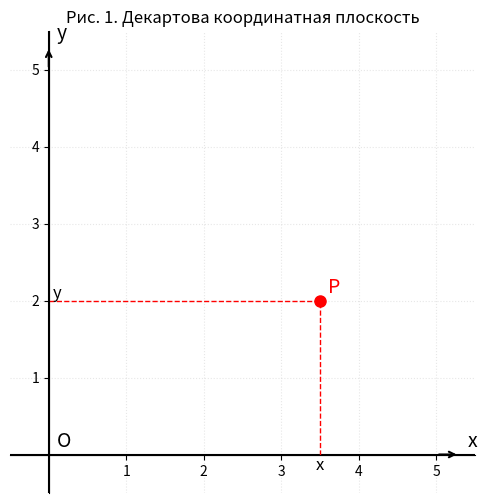

The matplotlib source for this figure: (Note: this script raises an exception after producing the figure.)
import matplotlib.pyplot as plt
import numpy as np

# Создаём фигуру и оси
fig, ax = plt.subplots(figsize=(6, 6))

# Задаём пределы осей
ax.set_xlim(-0.5, 5.5)
ax.set_ylim(-0.5, 5.5)

# Рисуем оси со стрелками
ax.axhline(0, color='black', linewidth=1.5)
ax.axvline(0, color='black', linewidth=1.5)

# Добавляем стрелки на концах осей
ax.annotate('', xy=(5.3, 0), xytext=(5, 0),
            arrowprops=dict(arrowstyle='->', lw=1.5))
ax.annotate('', xy=(0, 5.3), xytext=(0, 5),
            arrowprops=dict(arrowstyle='->', lw=1.5))

# Подписи осей
ax.text(5.4, 0.1, 'x', fontsize=14, fontstyle='italic')
ax.text(0.1, 5.4, 'y', fontsize=14, fontstyle='italic')

# Подпись начала координат O
ax.text(0.1, 0.1, 'O', fontsize=14, fontstyle='italic')

# Выбираем точку P (например, x=3.5, y=2)
x_p, y_p = 3.5, 2.0

# Рисуем точку P
ax.plot(x_p, y_p, 'ro', markersize=8, label='P')
ax.text(x_p + 0.1, y_p + 0.1, 'P', fontsize=14, fontstyle='italic', color='red')

# Пунктирные линии от точки P до осей
ax.plot([x_p, x_p], [0, y_p], 'r--', linewidth=1)
ax.plot([0, x_p], [y_p, y_p], 'r--', linewidth=1)

# Подписи координат x и y
# ax.text(x_p + 0.05, -0.2, f'{x_p}', fontsize=12, ha='center')
# ax.text(-0.3, y_p + 0.05, f'{y_p}', fontsize=12, va='center')

ax.text(x_p, -0.2, 'x', fontsize=12, ha='center')
ax.text(0.05, y_p + 0.1, 'y', fontsize=12, va='center')

# Убираем рамку и деления (как на классическом чертеже)
ax.spines['top'].set_visible(False)
ax.spines['right'].set_visible(False)
ax.spines['left'].set_position('zero')
ax.spines['bottom'].set_position('zero')

# Настройка отображения делений (оставляем только основные метки)
ax.set_xticks([1, 2, 3, 4, 5])
ax.set_yticks([1, 2, 3, 4, 5])
ax.tick_params(axis='both', which='major', labelsize=10)

# Заголовок (опционально)
ax.set_title('Рис. 1. Декартова координатная плоскость', fontsize=12)

# Показываем сетку (слабая, для удобства)
ax.grid(True, linestyle=':', alpha=0.3)

# plt.show()
plt.savefig('docs/general_proect_geom/1.png', dpi=150)
